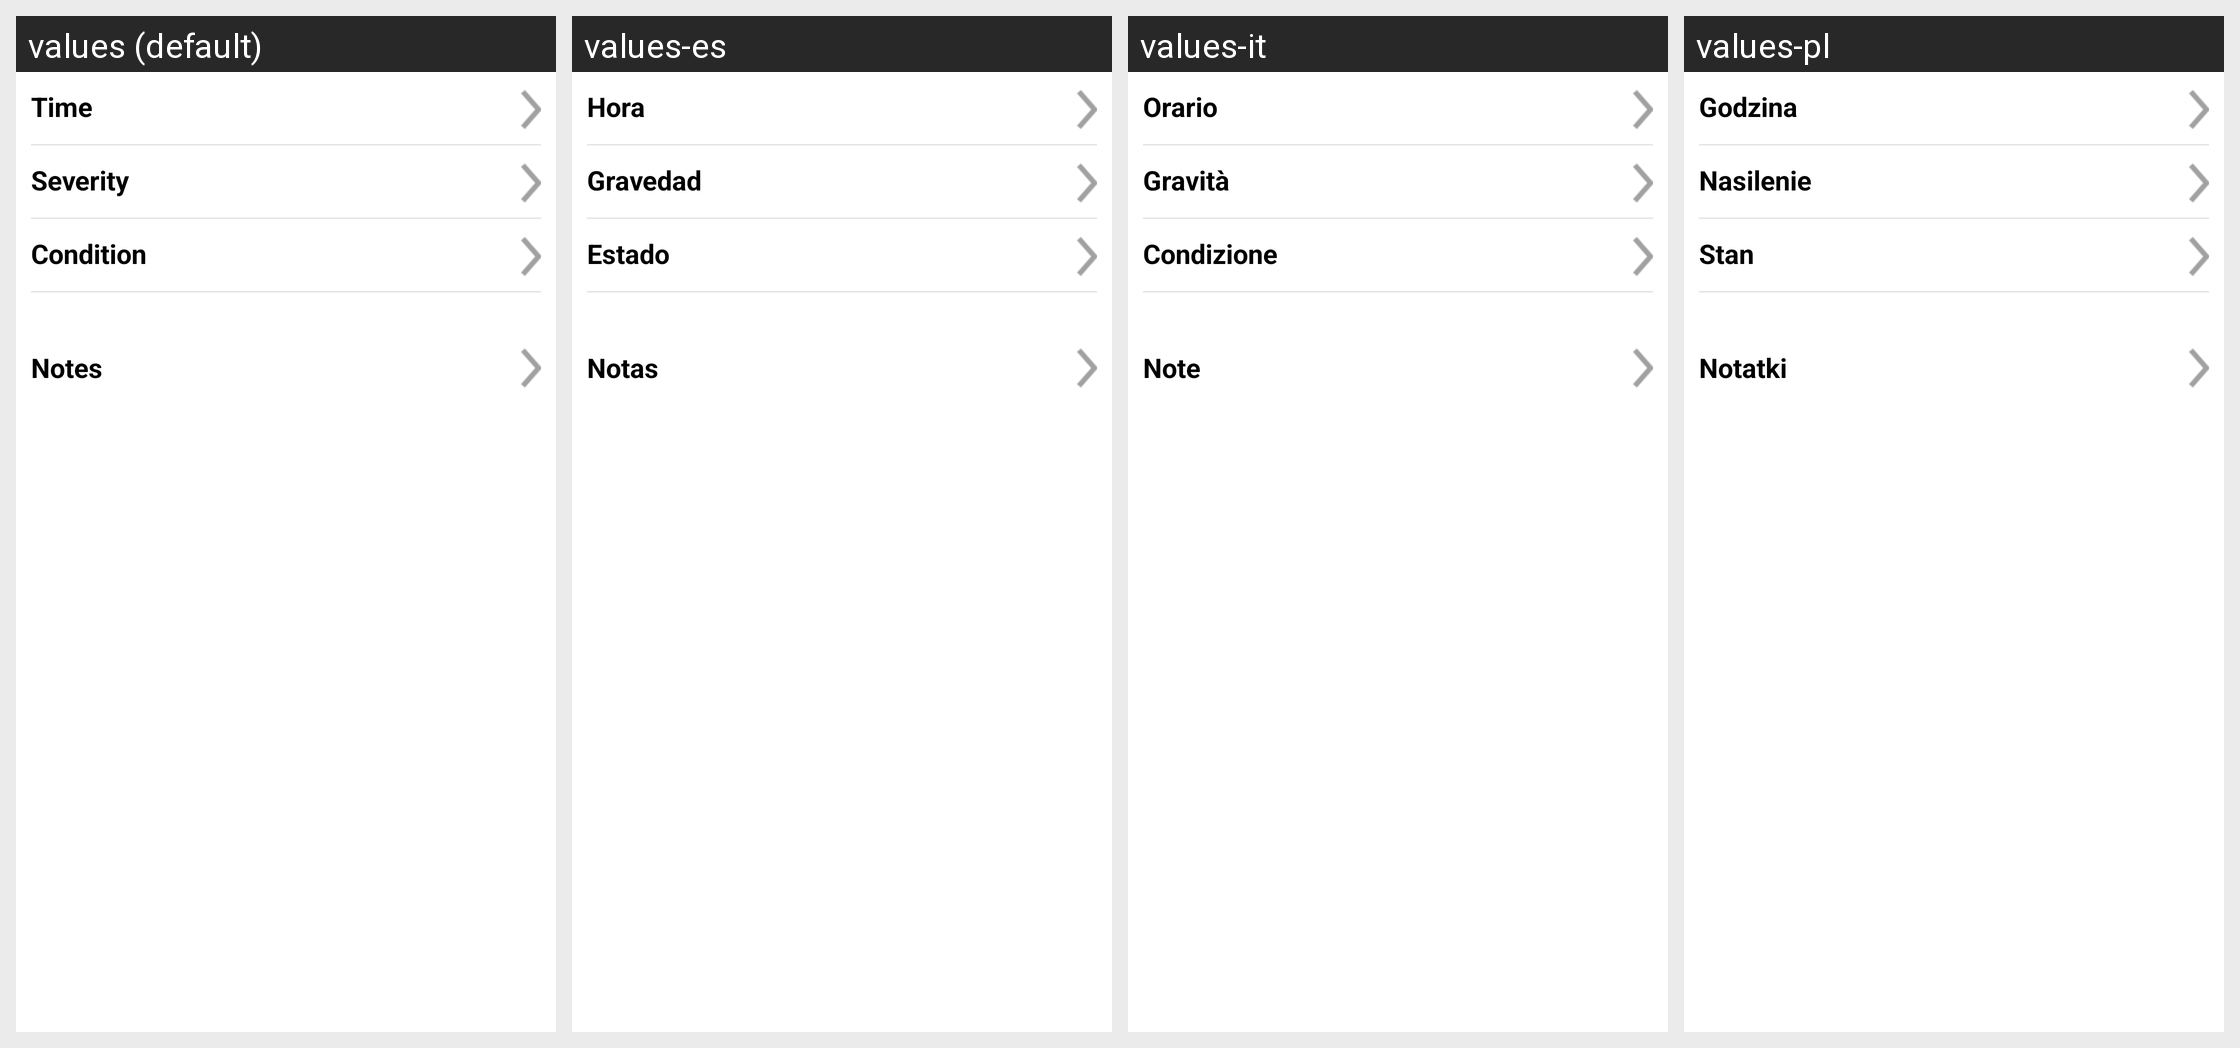

Strings drawn on this Android screen and how each of the app's shown locales translates them:
Android screen res/layout/dialog_health_event.xml rendered under 4 locales, left to right: values (default), values-es, values-it, values-pl. Device: Nexus 5 (rendered at 1080×1920; each locale shown at half size, 540×960, under a caption strip naming it); theme Theme.MaterialComponents.DayNight.NoActionBar.
Other locales in the repository, not shown: values-cs, values-da, values-de, values-en-rGB, values-fi, values-fr, values-nb, values-nl, values-pt-rBR, values-ro, values-sv, values-zh.
Strings drawn on this screen, with the default value and each locale's value (text and hints the layout hard-codes, and strings that could not be matched under every locale, appear in the picture but are not listed):

severity
  values: Severity
  values-es: Gravedad
  values-it: Gravità
  values-pl: Nasilenie

condition
  values: Condition
  values-es: Estado
  values-it: Condizione
  values-pl: Stan

time
  values: Time
  values-es: Hora
  values-it: Orario
  values-pl: Godzina

notes
  values: Notes
  values-es: Notas
  values-it: Note
  values-pl: Notatki
